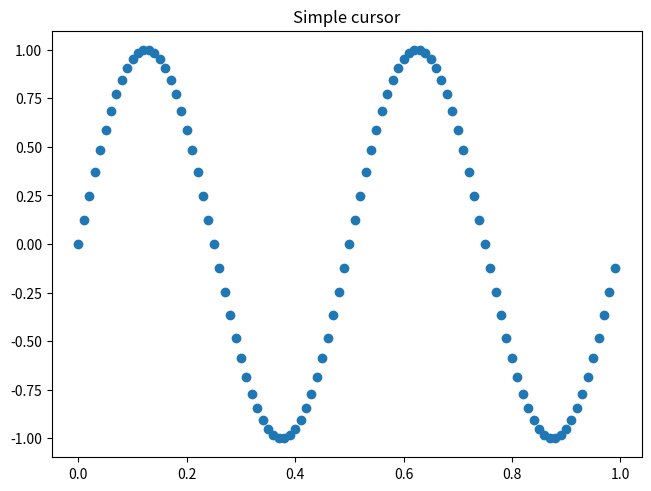

Recreate this plot in Python.
import matplotlib.pyplot as plt
import numpy as np

# Disable interactive mode to prevent the toolbar
plt.ioff()

x = np.arange(0, 1, 0.01)
y = np.sin(2 * 2 * np.pi * x)

# Create a figure and plot
fig, ax = plt.subplots(layout='constrained')
ax.set_title('Simple cursor')
ax.plot(x, y, 'o')

plt.show()

# Re-enable interactive mode (optional)
plt.ion()
